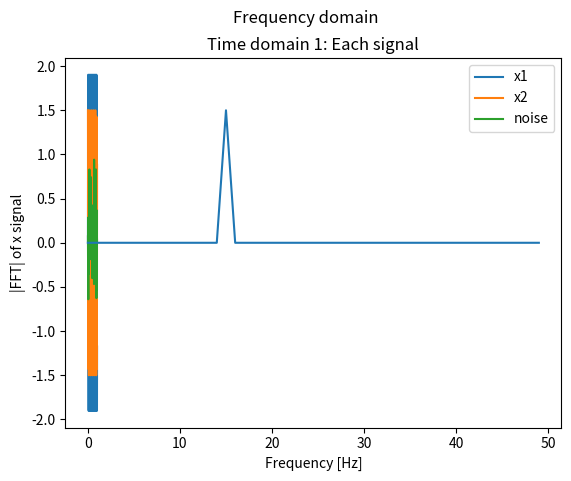
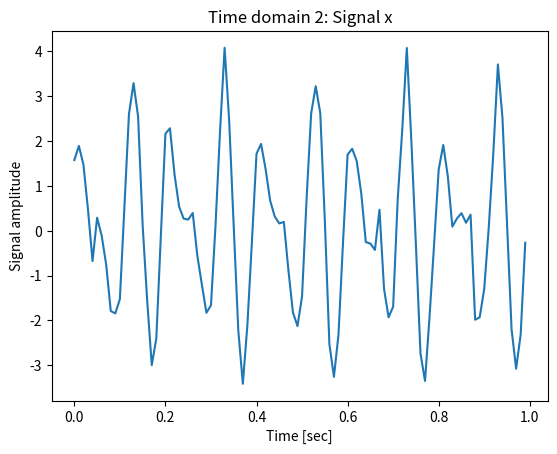

These figures' Python source, in order:
import numpy as np
import matplotlib
#matplotlib.use('tkagg')
import matplotlib.pyplot as plt

fs = 100 # sampling frequency, fs = 100 Hz
T = 1/fs # sampling period, T = 1/100 [sec^-1]
N = 100 # number of samples

f1 = 10 # main frequency 1, f1 = 10 Hz
f2 = 15 # main frequency 2, f2 = 15 Hz

t = np.linspace(0, N*T, N, endpoint=False) # define time vector, t
x1 = 2 * np.sin(f1 * 2 * np.pi * t) # signal 1, amplitude = 2, frequency = f1
x2 = 1.5 * np.cos(f2 * 2 * np.pi * t) # signal 2, amplidue = 1.5, frequency = f2
noise = np.random.normal(0,0.3,N) # noise, random value normal distribution from 0 to 0.3
x =  x1 + x2 + noise # define signal vector, x

# plot each signal
fig1 = plt.figure(1)
ax1 = fig1.gca()
ax1.plot(t, x1)
ax1.plot(t, x2)
ax1.plot(t, noise)
ax1.legend(["x1", "x2", "noise"])
ax1.set_xlabel("Time [sec]")
ax1.set_ylabel("Signal amplitude")
ax1.set_title("Time domain 1: Each signal")

# plot summation of all signal, output signal x
fig2 = plt.figure(2)
ax2 = fig2.gca()
ax2.plot(t, x)
ax2.set_xlabel("Time [sec]")
ax2.set_ylabel("Signal amplitude")
ax2.set_title("Time domain 2: Signal x")

plt.show()

#Write your code here.


from scipy.stats import skew # package used to calculate skewness
from scipy.stats import kurtosis # package used to calculate kurtosis
import numpy as np # numpy can be used to calculate the necessary values below

# Recall that data is saved in the signal variables: x1, x2, and x

# Modify and write your code here to calculate these time domain features.

#The first two metrics has been calculated. You can either complete the rest using this method or you can google numpy and scipy formulas

#As you complete each metric, you can 'uncomment' each line to be executed as a code

x_m = sum(x)/len(x) # mean
x_std = np.sqrt(sum([(y - x_m) ** 2 for y in x])/(len(x)-1)) # standard
#x_rms = # root mean square
#x_peak = # peak
#x_skew = # skewness
#x_kurt = # kurtosis
#x_cf = # crest factor


print("1. Mean =", x_m)
print("2. Standard deviation =", x_std)
#print("3. Root mean square =", x_rms)
#print("4. Peak =", x_peak)
#print("5. Skewness =", x_skew)
#print("6. Kurtosis =", x_kurt)
#print("7. Crest factor =", x_cf)


#Here is a sample code to determine FFT for signal X2

#First, import fft libraries
from scipy.fft import fft, fftfreq

# get_fft is a function to calculate FFT
# Inputs:
# x = # (signal array)
# T (sampling period)
# N (number of Samples)

# Outputs:
# f (frequency array)
# y_mag (FFT magnitude array)

#FFT function.
def get_fft(x, T, N):
    f = fftfreq(N, T)[:N//2]
    y_mag = 2/N * np.abs(fft(x)[:N//2])
    y_mag[0] = 0 # Making 0 Hz frequency component zero
    return f, y_mag

#Output variables
f_x, y_x = get_fft(x2, T, N) #Signal x2 is been used

#Plotting fft vs Hz
fig2 = plt.figure(1)
ax2 = fig2.gca()
fig2.suptitle('Frequency domain')
ax2.plot(f_x,y_x,'tab:blue')
ax2.set_ylabel('|FFT| of x signal')
ax2.set_xlabel('Frequency [Hz]')

plt.show()

#Insert your code for FFT here:
#



#